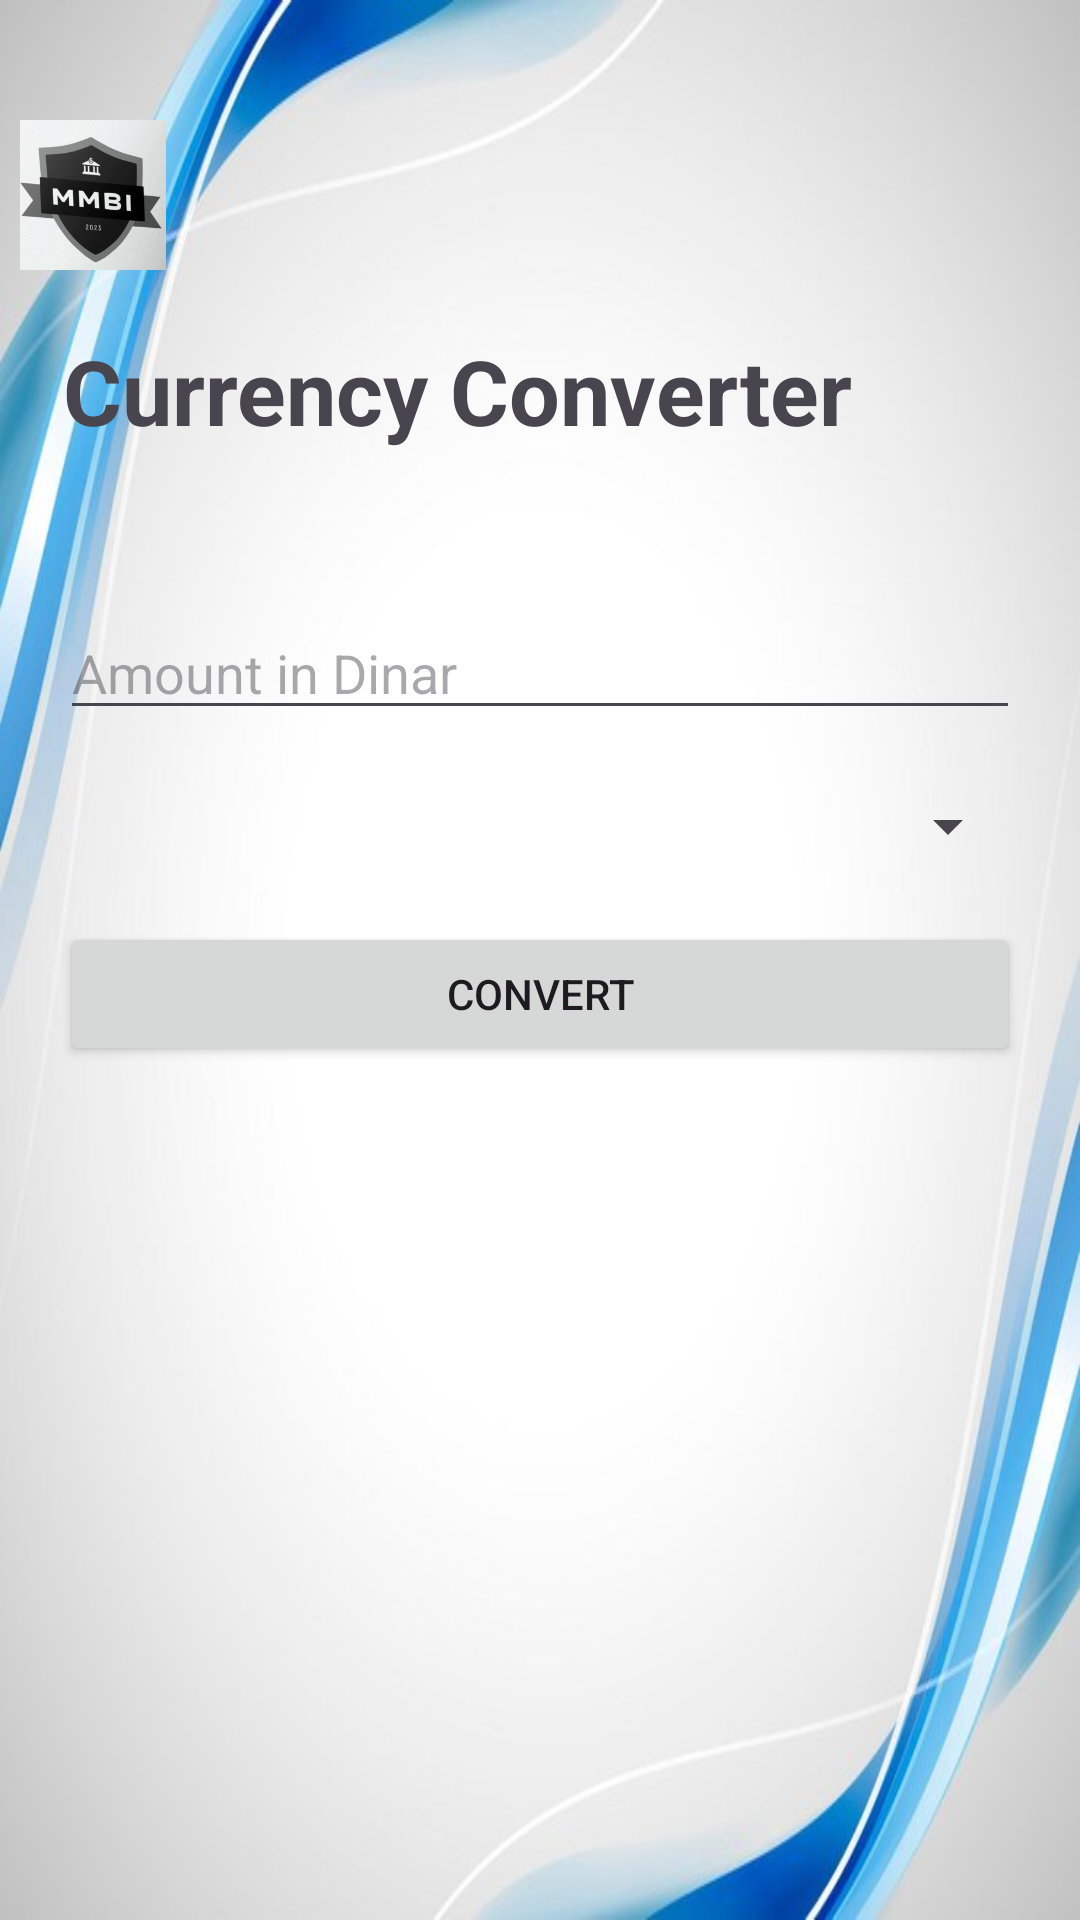

The Android layout XML behind this screen, and the referenced resources:
<!-- AndroidManifest.xml: application theme Theme.Banque -->
<!-- res/layout/activity_converter.xml -->
<?xml version="1.0" encoding="utf-8"?>
<RelativeLayout xmlns:android="http://schemas.android.com/apk/res/android"
    xmlns:tools="http://schemas.android.com/tools"
    android:layout_width="match_parent"
    android:layout_height="match_parent"
    android:background="@drawable/home_back"
    tools:context=".home_activities.ConverterActivity">

    <ImageView
        android:id="@+id/logoImageView"
        android:layout_width="62dp"
        android:layout_height="50dp"
        android:layout_alignParentTop="true"
        android:layout_marginTop="40dp"
        android:layout_marginEnd="20dp"
        android:src="@drawable/logo" />

    <TextView
        android:id="@+id/welcomeText"
        android:layout_below="@id/logoImageView"
        android:layout_width="266dp"
        android:layout_height="62dp"
        android:layout_alignParentTop="true"
        android:layout_alignParentEnd="true"
        android:layout_centerHorizontal="true"
        android:layout_marginTop="110dp"
        android:layout_marginEnd="73dp"
        android:text="Currency Converter"
        android:textSize="30sp"
        android:textStyle="bold" />

    <EditText
        android:id="@+id/dinarAmountInput"
        android:layout_width="match_parent"
        android:layout_height="wrap_content"
        android:layout_below="@id/welcomeText"
        android:layout_marginTop="30dp"
        android:layout_marginStart="20dp"
        android:layout_marginEnd="20dp"
        android:hint="Amount in Dinar"
        android:inputType="numberDecimal"/>

    <Spinner
        android:id="@+id/currencySpinner"
        android:layout_width="match_parent"
        android:layout_height="wrap_content"
        android:layout_below="@id/dinarAmountInput"
        android:layout_marginTop="20dp"
        android:layout_marginStart="20dp"
        android:layout_marginEnd="20dp"
        android:hint="Select Currency"/>

    <Button
        android:id="@+id/convertButton"
        android:layout_width="match_parent"
        android:layout_height="wrap_content"
        android:layout_below="@id/currencySpinner"
        android:layout_marginTop="20dp"
        android:layout_marginStart="20dp"
        android:layout_marginEnd="20dp"
        android:text="Convert"/>

    <TextView
        android:id="@+id/resultTextView"
        android:layout_width="match_parent"
        android:layout_height="wrap_content"
        android:layout_below="@id/convertButton"
        android:layout_marginTop="20dp"
        android:layout_marginStart="20dp"
        android:layout_marginEnd="20dp"/>

    </RelativeLayout>
<!-- resources referenced by this layout -->
<resources>
  <!-- drawable home_back: jpg bitmap (drawable, 30022 bytes) -->
  <!-- drawable logo: jpg bitmap (drawable, 264254 bytes) -->
  <style name="Theme.Banque" parent="Base.Theme.Banque" />
  <style name="Base.Theme.Banque" parent="Theme.Material3.DayNight.NoActionBar">
          
          
      </style>
</resources>
